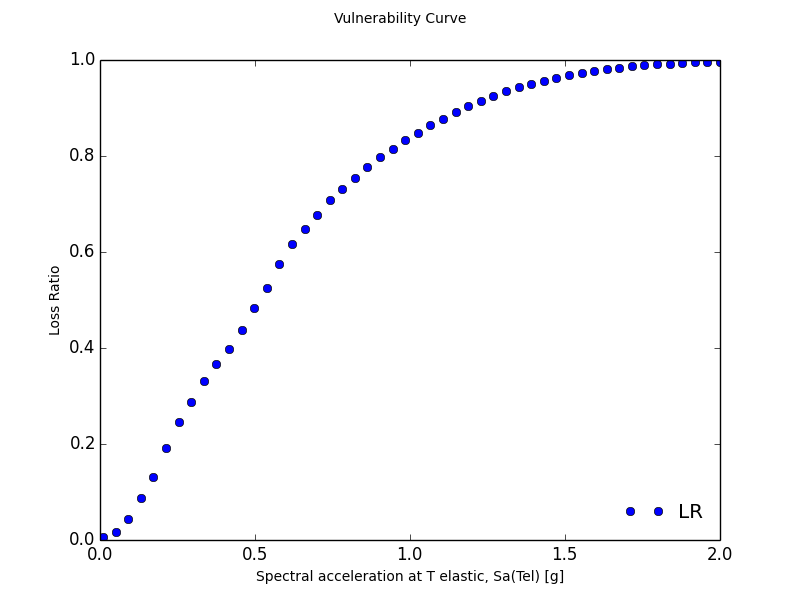

The table this chart was drawn from, first rows:
Intensity Measure Level, mean Loss Ratio, coefficient of variation Loss Ratio
0.01, 0.005216, 9.95
0.05061, 0.0173, 6.134
0.09122, 0.04443, 3.628
0.1318, 0.08791, 2.294
0.1724, 0.1312, 1.818
0.2131, 0.1919, 1.447
0.2537, 0.2466, 1.231
0.2943, 0.2865, 1.121
0.3349, 0.3316, 1.02
0.3755, 0.3664, 0.9751
0.4161, 0.3979, 0.9411
0.4567, 0.4367, 0.8684
0.4973, 0.484, 0.7795
0.538, 0.5246, 0.7089
0.5786, 0.5743, 0.6074
0.6192, 0.6175, 0.5277
0.6598, 0.6483, 0.4828
0.7004, 0.6765, 0.4404
0.741, 0.7073, 0.3881
0.7816, 0.7313, 0.3548
0.8222, 0.7531, 0.3263
0.8629, 0.7779, 0.286
0.9035, 0.7972, 0.2624
0.9441, 0.8154, 0.2406
0.9847, 0.8325, 0.2201
1.025, 0.8487, 0.2006
1.066, 0.8638, 0.1819
1.107, 0.878, 0.164
1.147, 0.8912, 0.147
1.188, 0.9035, 0.1309
1.228, 0.9148, 0.1159
1.269, 0.9251, 0.1021
1.31, 0.9345, 0.0896
1.35, 0.943, 0.07836
1.391, 0.9505, 0.06832
1.431, 0.9573, 0.05939
1.472, 0.9633, 0.05144
1.513, 0.9686, 0.04437
1.553, 0.9732, 0.03809
1.594, 0.9773, 0.03251
1.634, 0.9809, 0.02759
1.675, 0.984, 0.02327
1.716, 0.9866, 0.01951
1.756, 0.9889, 0.01626
1.797, 0.9908, 0.01349
1.838, 0.9925, 0.01113
1.878, 0.9938, 0.009154
1.919, 0.9949, 0.007502
1.959, 0.9959, 0.006132
2.0, 0.9966, 0.005002
